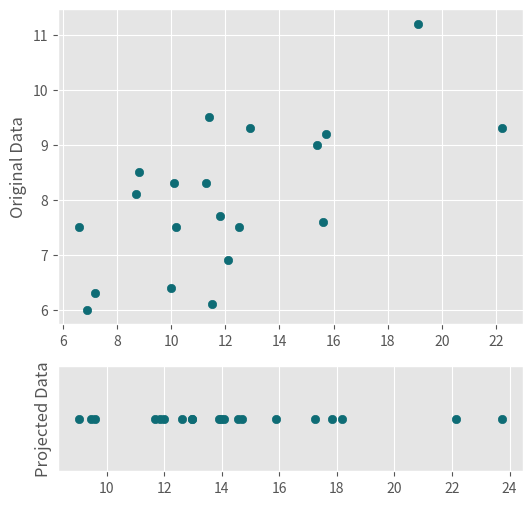
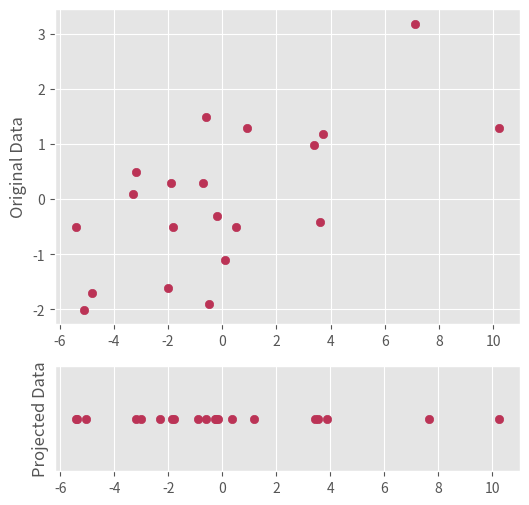

Here is the Python script that generated these plots, in order:
import numpy
import matplotlib.pyplot as plt
from matplotlib import gridspec

plt.style.use('ggplot')

X = numpy.array([[12.1, 6.6, 11.5, 8.7, 15.4, 6.9, 8.8, 10.1, 19.1, 15.6, 22.2, 10.2, 15.7, 10.0, 7.2, 11.8, 11.3, 12.5,
                  11.4, 12.9],
                 [6.9, 7.5, 6.1, 8.1, 9.0, 6.0, 8.5, 8.3, 11.2, 7.6, 9.3, 7.5, 9.2, 6.4, 6.3, 7.7, 8.3, 7.5, 9.5, 9.3]])


def cov(X):
    '''
    Finds the -without mean subtraction- covariance of X

    Args:
        X: a |2xn| numpy.array 

    Returns:
        2x2 covariance matrix
    '''
    result = numpy.array([[0, 0], [0, 0]])
    for xi in X.T:
        result = numpy.add(result, numpy.matmul(numpy.array([xi]).T, numpy.array([xi])))
    return result / X.shape[1]


def eigens(C):
    '''
    Returns the sorted eigen-vectors and eigen-values of C
    
    Args:
        C: covariance matrix

    Returns:

    '''
    evals, evects = numpy.linalg.eig(cov(C))
    return -numpy.sort(-evals), evects.T[numpy.argsort(-evals)].T


def center(X):
    '''
    Centers X to mean
    
    Args:
        X: a |2xn| numpy.array 

    Returns:
        centered data
    '''
    mu = numpy.mean(X, axis=1)
    CX = numpy.array(X)
    for c in range(CX.shape[1]):
        CX[:, c] -= mu
    return CX


def plot(X, color):
    vals, vecs = eigens(cov(X))
    pc = vecs[:, 0]
    Y = numpy.matmul(pc, X)

    fig = plt.figure(figsize=(6, 6))
    gs = gridspec.GridSpec(2, 1, height_ratios=[3, 1])
    plt.subplot(gs[0])
    plt.scatter(X[0], X[1], color=color)
    plt.ylabel('Original Data')
    plt.subplot(gs[1])
    plt.scatter(Y, [0] * len(Y), color=color)
    plt.ylabel('Projected Data')
    plt.yticks([])

    plt.show()

# print(numpy.linalg.eig(cov(X)))
# print(numpy.linalg.eig(cov(center(X))))
print(cov(X))
E = eigens(cov(X))
print('Eigen-Values:',E[0])
print('Eigen-Vectors:')
print(E[1])
plot(X, '#0E6C75')
print('='*100)
print(cov(center(X)))
E2 = eigens(center(X))
print('Eigen-Values:',E2[0])
print('Eigen-Vectors:')
print(E2[1])
plot(center(X), '#BB3356')
